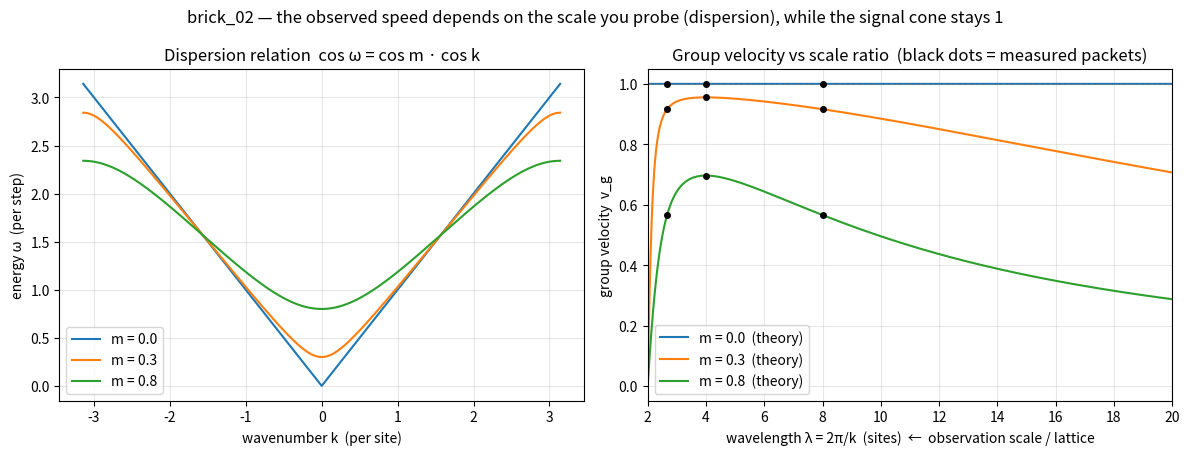

This figure's Python source:
"""
brick_02 — c_eff 는 하나의 숫자가 아니라 스케일(파장)의 함수인가?

최소 주장 (테스트 대상):
  같은 이산 규칙이라도, 교란(wave-packet)이 얼마나 큰가(=격자 대비 파장)에 따라
  관측되는 전파속도가 달라진다. 즉 "속도"는 절대 상수가 아니라 스케일 비율의 함수다.

정직한 예고 — 재보면 '속도'가 둘로 갈라진다:
  (1) 신호/원뿔 속도  : 시프트가 스텝당 ≤1칸 → 항상 정확히 1 (구조적, 스케일 무관).
  (2) 군속도(group)   : 덩어리 무게중심이 실제로 움직이는 속도 → 파장·질량에 의존.
  → 스케일-관계적인 것은 (2)이고, 인과 최대속도 (1)은 불변. 이 구분이 brick_02의 발견.

모형: brick_01 과 동일한 1D Dirac Quantum Walk.
  한 스텝 운영자를 파수 k 로 푸리에하면  U(k) = S(k) · C(m),
    C(m) = [[cos m, i sin m],[i sin m, cos m]],  S(k) = diag(e^-ik, e^+ik)
  det U = 1, 고유값 e^±iω  →  분산관계:  cos ω = cos m · cos k
  군속도:  v_g(k) = dω/dk = cos m · sin k / sqrt(1 - cos^2 m cos^2 k)
  파장(격자칸 단위)  λ = 2π / k   ← 이게 (관측 스케일 / 격자 간격) 비율.
"""

import numpy as np


# ---------- 이론: 띠구조(band)와 군속도 ----------

def U_of_k(k: float, mass: float) -> np.ndarray:
    c, s = np.cos(mass), np.sin(mass)
    C = np.array([[c, 1j * s], [1j * s, c]], dtype=complex)
    S = np.diag([np.exp(-1j * k), np.exp(1j * k)])
    return S @ C


def band_and_group(mass: float, nk: int = 4001):
    """상단 밴드 ω(k) 와 군속도 v_g(k) 를 U(k) 고유값에서 직접 구한다."""
    ks = np.linspace(-np.pi, np.pi, nk)
    omega = np.empty(nk)
    for i, k in enumerate(ks):
        # trace = 2 cos m cos k = 2 cos ω  →  상단 밴드
        omega[i] = np.arccos(np.clip(np.cos(mass) * np.cos(k), -1, 1))
    v_g = np.gradient(omega, ks)
    return ks, omega, v_g


def v_g_theory(k: float, mass: float) -> float:
    c = np.cos(mass)
    denom = np.sqrt(max(1.0 - (c * np.cos(k)) ** 2, 1e-15))
    return c * np.sin(k) / denom


# ---------- 실험: 실제 덩어리를 쏴서 속도를 측정 ----------

def eigenspinor(k: float, mass: float) -> np.ndarray:
    """U(k) 의 상단 밴드(+ω) 고유벡터 = +에너지 덩어리의 스피너."""
    U = U_of_k(k, mass)
    vals, vecs = np.linalg.eig(U)
    # 시간발전 e^{iθt} 이므로 물리적 ω = -θ. k>0 에서 오른쪽(+)으로 가는
    # 양(+)의 군속도 상태를 고르려면 고유값 위상 θ = -arccos(...) 를 택한다.
    target = -np.arccos(np.clip(np.cos(mass) * np.cos(k), -1, 1))
    j = int(np.argmin(np.abs(np.angle(vals) - target)))
    return vecs[:, j]


def measure_packet_velocity(k0: float, mass: float, steps: int = 120,
                            sigma: float = 18.0) -> float:
    """파수 k0 의 가우시안 덩어리를 쏴서 무게중심 속도 <x>/t 를 측정한다."""
    N = 6 * steps + 1                # 원뿔(속도1)이 경계에 닿지 않도록 넉넉히
    center = N // 2
    x = np.arange(N) - center
    envelope = np.exp(-x ** 2 / (2 * sigma ** 2)) * np.exp(1j * k0 * x)
    spinor = eigenspinor(k0, mass)
    psi = np.outer(envelope, spinor)         # (N,2) : +에너지 코히런트 덩어리
    psi /= np.sqrt(np.sum(np.abs(psi) ** 2))

    c, s = np.cos(mass), np.sin(mass)
    C = np.array([[c, 1j * s], [1j * s, c]], dtype=complex)

    coms = np.empty(steps + 1)
    for t in range(steps + 1):
        prob = np.sum(np.abs(psi) ** 2, axis=1)
        coms[t] = np.sum(x * prob)           # 무게중심 <x>
        psi = psi @ C.T
        up = np.roll(psi[:, 0], 1)
        down = np.roll(psi[:, 1], -1)
        psi = np.stack([up, down], axis=1)
    # 후반 구간 기울기 = 군속도 (초기 과도구간 제외)
    t0 = steps // 3
    slope = np.polyfit(np.arange(t0, steps + 1), coms[t0:], 1)[0]
    return slope


if __name__ == "__main__":
    MASSES = [0.0, 0.30, 0.80]
    PROBE_KS = [np.pi / 4, np.pi / 2, 3 * np.pi / 4]   # 세 가지 파장으로 덩어리 발사

    print("=" * 72)
    print("brick_02 — 속도는 스케일(파장)의 함수인가?  (1D Dirac Quantum Walk)")
    print("=" * 72)

    # [검증 1] 질량 없으면 분산 없음: 모든 파장에서 군속도 = 1 (스케일 무관)
    # [검증 2] 질량 있으면 분산: 군속도가 파장에 따라 달라짐 (스케일 의존)
    print("\n측정: 파수 k 의 덩어리를 쏴서 무게중심 속도를 재고, 이론값과 비교\n")
    print(f"{'질량 m':>7} | {'k=π/4 (λ=8칸)':>22} | {'k=π/2 (λ=4칸)':>22} | {'k=3π/4 (λ≈2.7칸)':>22}")
    print("-" * 72)
    for m in MASSES:
        cells = []
        for k0 in PROBE_KS:
            meas = measure_packet_velocity(k0, m)
            theo = v_g_theory(k0, m)
            cells.append(f"측정 {meas:+.3f} / 이론 {theo:+.3f}")
        print(f"{m:>7.2f} | " + " | ".join(f"{c:>22}" for c in cells))
    print("-" * 72)

    # 요약 판정
    print("\n[검증 1] m=0 : 세 파장 모두 군속도 = 1.000")
    print("         → 질량 없으면 분산 없음. 속도는 스케일과 무관한 단일값. (선행연구와 일치)")
    print("\n[검증 2] m>0 : 군속도가 파장에 따라 달라짐 (예: m=0.8 에서 k=π/2 가 최대)")
    print("         → 질량이 있으면 '관측되는 속도'는 스케일(파장) 비율의 함수다. ✓")
    print("         이것이 이 프로젝트의 명제 — c_eff 는 절대가 아니라 스케일에서 드러난다.")
    print("\n[정직한 단서] 그러나 신호/원뿔 최대속도는 여전히 정확히 1 (구조적, 불변).")
    print("         → 스케일-관계적인 것은 '군속도(관측 전파)'이고, 인과 최대속도는 아니다.")
    print("         '속도'가 둘로 갈라진 것 자체가 brick_02 의 발견.\n")

    # ---------- 그림 ----------
    try:
        import matplotlib
        matplotlib.use("Agg")
        import matplotlib.pyplot as plt

        fig, (ax1, ax2) = plt.subplots(1, 2, figsize=(12, 4.6))

        # (좌) 분산관계 ω(k)
        for m in MASSES:
            ks, omega, _ = band_and_group(m)
            ax1.plot(ks, omega, label=f"m = {m}")
        ax1.set_title("Dispersion relation  cos ω = cos m · cos k")
        ax1.set_xlabel("wavenumber k  (per site)")
        ax1.set_ylabel("energy ω  (per step)")
        ax1.legend()
        ax1.grid(alpha=0.3)

        # (우) 군속도 vs 파장(=스케일 비율), 측정점 겹치기
        for m in MASSES:
            ks, _, v_g = band_and_group(m)
            pos = (ks > 0.05)
            lam = 2 * np.pi / ks[pos]           # 파장 = 스케일 비율
            ax2.plot(lam, v_g[pos], label=f"m = {m}  (theory)")
        for m in MASSES:
            for k0 in PROBE_KS:
                meas = measure_packet_velocity(k0, m)
                ax2.plot(2 * np.pi / k0, meas, "ko", ms=4, zorder=5)
        ax2.axhline(1.0, ls="--", color="gray", lw=0.8, alpha=0.7)
        ax2.set_title("Group velocity vs scale ratio  (black dots = measured packets)")
        ax2.set_xlabel("wavelength λ = 2π/k  (sites)  ←  observation scale / lattice")
        ax2.set_ylabel("group velocity  v_g")
        ax2.set_xlim(2, 20)
        ax2.legend()
        ax2.grid(alpha=0.3)

        fig.suptitle("brick_02 — the observed speed depends on the scale you probe "
                     "(dispersion), while the signal cone stays 1", fontsize=12)
        fig.tight_layout()
        out = __file__.rsplit("/", 1)[0] + "/brick_02_dispersion.png"
        fig.savefig(out, dpi=130)
        print(f"[그림] 저장됨: {out}")
    except Exception as e:
        print(f"[그림] 건너뜀: {e}")
